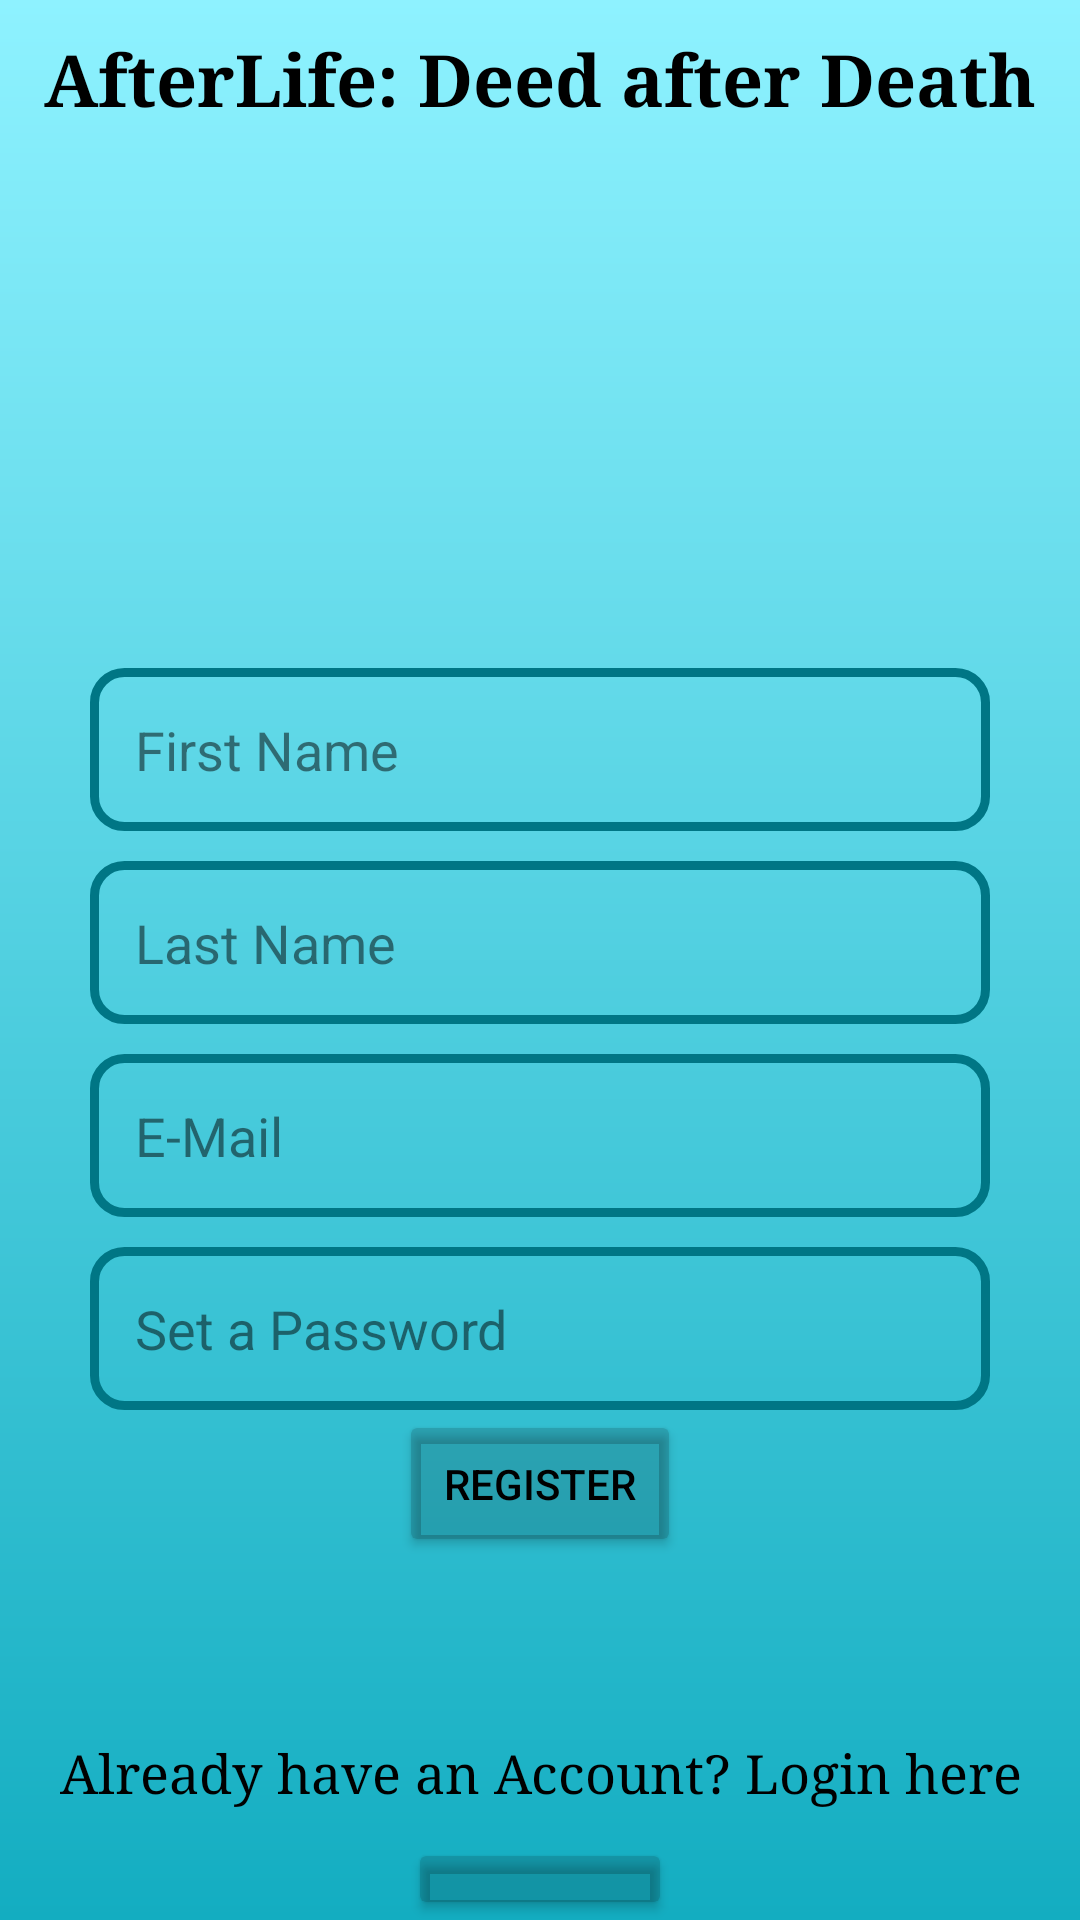

Layout XML and referenced resources for this Android screen:
<!-- AndroidManifest.xml: application theme Theme.HelloWorld -->
<!-- res/layout/activity_main.xml -->
<?xml version="1.0" encoding="utf-8"?>
<LinearLayout xmlns:android="http://schemas.android.com/apk/res/android"
    xmlns:app="http://schemas.android.com/apk/res-auto"
    xmlns:tools="http://schemas.android.com/tools"
    android:id="@+id/color"
    android:layout_width="match_parent"
    android:layout_height="match_parent"
    android:orientation="vertical"
    android:background="@drawable/login_background"
    tools:context=".MainActivity">

        <TextView
            android:id="@+id/title"
            android:layout_width="match_parent"
            android:layout_height="wrap_content"
            android:fontFamily="serif"
            android:text="AfterLife: Deed after Death"
            android:gravity="center"
            android:textColor="#000000"
            android:textSize="24sp"
            android:textStyle="bold"
            android:padding="10dp"/>

        <ImageView
            android:layout_width="140dp"
            android:layout_height="140dp"
            android:layout_gravity="center"
            android:padding="10dp"
            android:src="@drawable/icon_account" />

        <EditText
            android:id="@+id/editFirstName"
            android:layout_width="match_parent"
            android:layout_height="wrap_content"
            android:layout_marginTop="30dp"
            android:layout_marginHorizontal="30dp"
            android:background="@drawable/rounded_corner"
            android:hint="First Name"
            android:inputType="text"
            android:padding="15dp"
            android:shadowColor="#000000"
            android:textColor="#000000"
            android:textColorHint="#80000000" />

        <EditText
            android:id="@+id/editLastName"
            android:layout_width="match_parent"
            android:layout_height="wrap_content"
            android:background="@drawable/rounded_corner"
            android:layout_marginTop="10dp"
            android:layout_marginHorizontal="30dp"
            android:padding="15dp"
            android:hint="Last Name"
            android:inputType="text"
            android:textColor="#000000"
            android:textColorHint="#80000000"/>

        <EditText
            android:id="@+id/editEmail"
            android:layout_width="match_parent"
            android:layout_height="wrap_content"
            android:background="@drawable/rounded_corner"
            android:padding="15dp"
            android:layout_marginTop="10dp"
            android:layout_marginHorizontal="30dp"
            android:hint="E-Mail"
            android:inputType="textEmailAddress"
            android:textColor="#000000"
            android:textColorHint="#80000000"/>

        <EditText
            android:id="@+id/editPassword"
            android:layout_width="match_parent"
            android:layout_height="wrap_content"
            android:background="@drawable/rounded_corner"
            android:padding="15dp"
            android:layout_marginTop="10dp"
            android:layout_marginHorizontal="30dp"
            android:hint="Set a Password"
            android:inputType="textPassword"
            android:textColor="@color/black"
            android:textColorHint="#80000000">
        </EditText>

        <ProgressBar
            android:id="@+id/progressBar"
            android:layout_width="wrap_content"
            android:layout_height="wrap_content"
            android:layout_gravity="center"
            android:visibility="gone">
        </ProgressBar>

        <Button
            android:id="@+id/registerButton"
            android:layout_width="wrap_content"
            android:layout_height="wrap_content"
            android:layout_gravity="center"
            android:padding="15dp"
            android:text="Register"
            android:textColor="@color/black"
            android:backgroundTint="#26000000">
        </Button>

        <TextView
            android:id="@+id/alreadyAccount"
            android:layout_width="match_parent"
            android:layout_height="wrap_content"
            android:layout_marginTop="50dp"
            android:fontFamily="serif"
            android:textSize="18sp"
            android:gravity="center"
            android:padding="10dp"
            android:text="Already have an Account? Login here"
            android:textColor="@color/black">
        </TextView>

        <Button
            android:id="@+id/loginButton"
            android:layout_width="wrap_content"
            android:layout_height="wrap_content"
            android:layout_gravity="center"
            android:padding="15dp"
            android:text="Login"
            android:textColor="@color/black"
            android:backgroundTint="#26000000">
        </Button>

</LinearLayout>
<!-- resources referenced by this layout -->
<resources>
  <!-- drawable login_background (drawable) -->
  <?xml version="1.0" encoding="utf-8"?>
  <shape xmlns:android="http://schemas.android.com/apk/res/android">
      <gradient android:type="linear" android:angle="90"
          android:startColor="#13ADC1" android:endColor="#8EF2FF"/>
  
  </shape>
  <!-- drawable rounded_corner (drawable) -->
  <?xml version="1.0" encoding="utf-8"?>
  <shape xmlns:android="http://schemas.android.com/apk/res/android"
      android:shape="rectangle">
      <corners android:radius="10dp"/>
      <stroke android:width="3dp" android:color="#007685"/>
  
  </shape>
  <style name="Theme.HelloWorld" parent="Base.Theme.HelloWorld" />
  <style name="Base.Theme.HelloWorld" parent="Theme.Material3.DayNight.NoActionBar">
          
          
      </style>
  <!-- not gathered from this repository: default colours our renderer supplied (Android Studio template values) -->
  <color name="black">#FF000000</color>
</resources>
